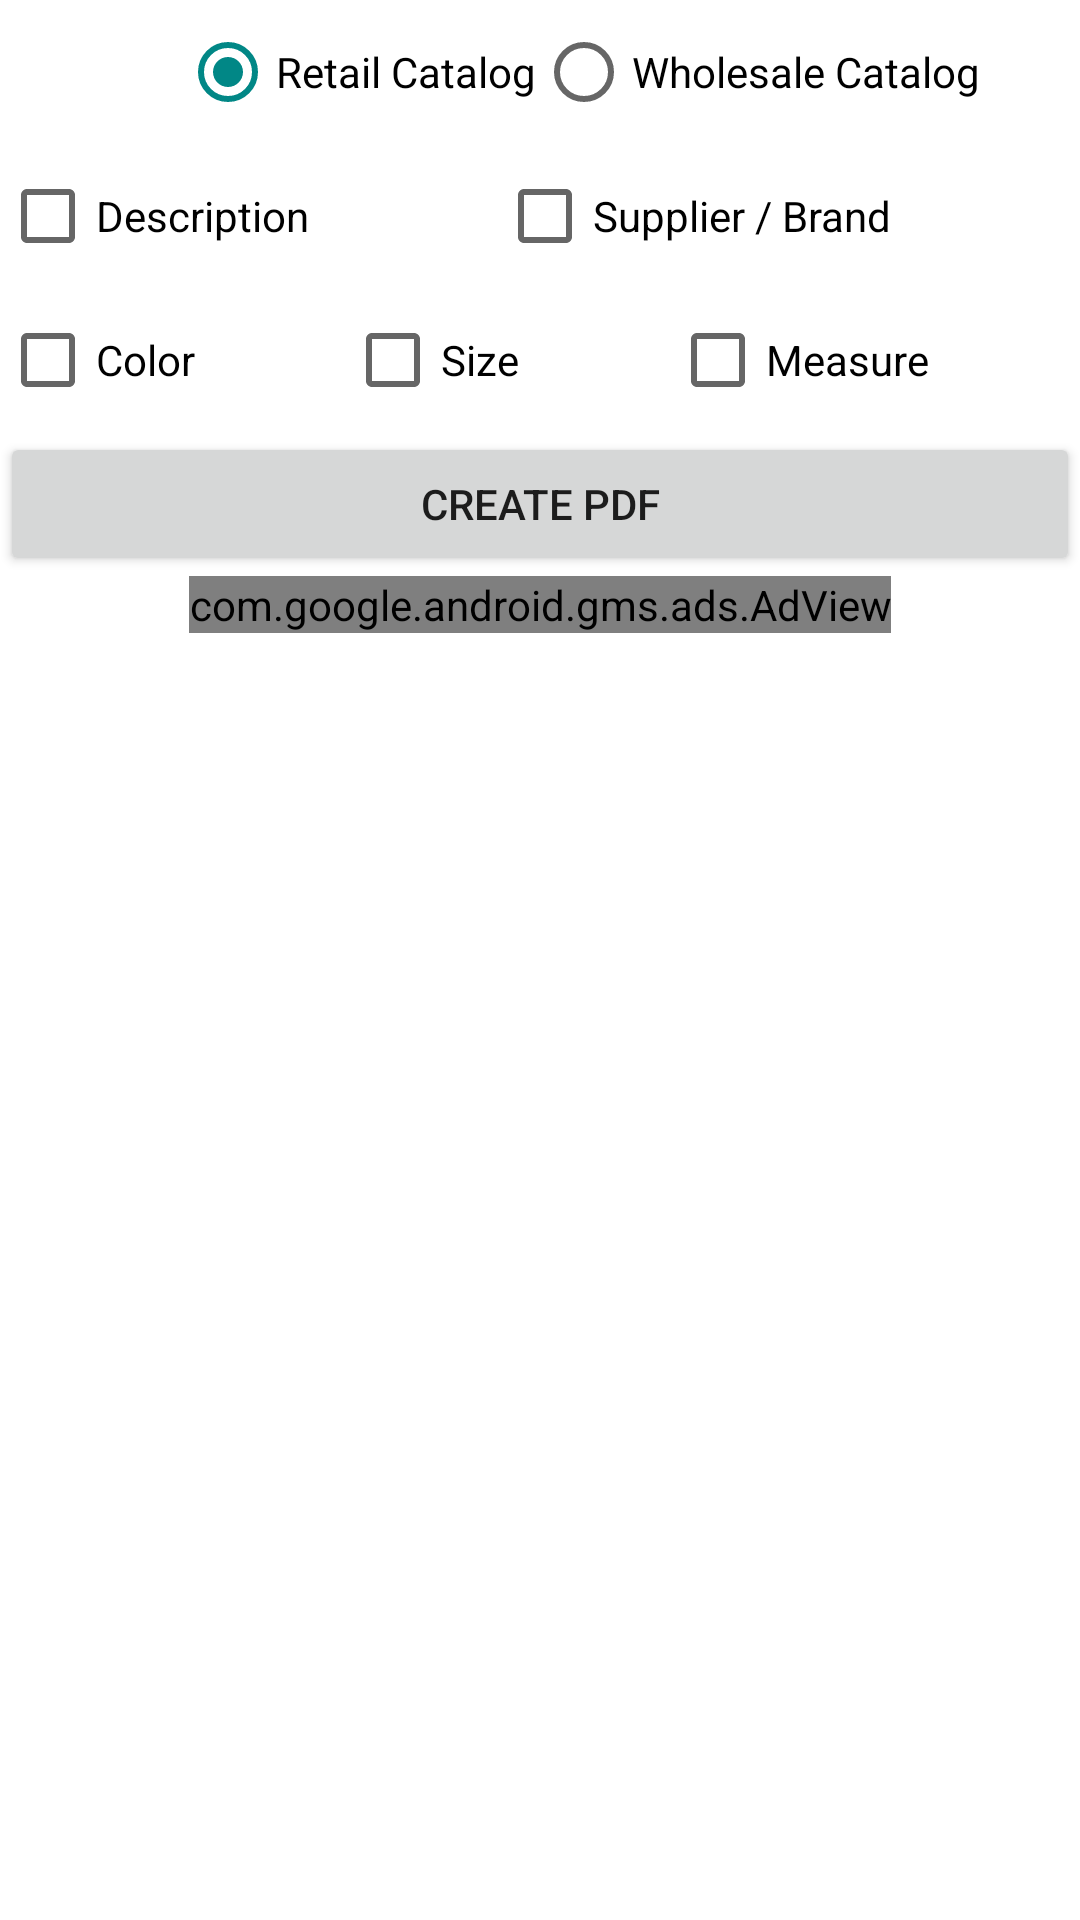

Android layout source for this screen:
<!-- AndroidManifest.xml: application theme Theme.FacturacionYCatalogosPDF -->
<!-- res/layout/fragment_fragmento_catalogos.xml -->
<?xml version="1.0" encoding="utf-8"?>
<RelativeLayout xmlns:android="http://schemas.android.com/apk/res/android"
    xmlns:app="http://schemas.android.com/apk/res-auto"
    xmlns:tools="http://schemas.android.com/tools"
    android:id="@+id/boton1"
    android:layout_width="match_parent"
    android:layout_height="match_parent"

    tools:context="com.cataplus.facturacionycatalogospdf.Fragmento_catalogos">


    <ScrollView
        android:layout_width="match_parent"
        android:layout_height="wrap_content">

        <LinearLayout
            android:layout_width="match_parent"
            android:layout_height="match_parent"
            android:orientation="vertical" >

            <LinearLayout
                android:layout_width="match_parent"
                android:layout_height="wrap_content"
                android:orientation="horizontal">

                <RadioGroup
                    android:layout_width="387dp"
                    android:layout_height="wrap_content"

                    android:gravity="center"
                    android:orientation="horizontal">

                    <RadioButton
                        android:id="@+id/radioButton_catalogo_detal"
                        android:layout_width="wrap_content"
                        android:layout_height="wrap_content"
                        android:checked="true"
                        android:text="@string/catalogo_detal"
                        android:textColor="@color/black" />

                    <RadioButton
                        android:id="@+id/radioButton_catalogo_mayor"
                        android:layout_width="wrap_content"
                        android:layout_height="wrap_content"
                        android:text="@string/catalogo_mayor"
                        android:textColor="@color/black" />
                </RadioGroup>
            </LinearLayout>

            <LinearLayout
                android:layout_width="match_parent"
                android:layout_height="match_parent"
                android:orientation="horizontal">

                <CheckBox
                    android:id="@+id/checkBox4"
                    android:layout_width="wrap_content"
                    android:layout_height="wrap_content"
                    android:layout_weight="1"
                    android:text="@string/Marca"
                    android:textColor="@color/black" />

                <CheckBox
                    android:id="@+id/checkBox5"
                    android:layout_width="wrap_content"
                    android:layout_height="wrap_content"
                    android:layout_weight="1"
                    android:text="@string/proveedor"
                    android:textColor="@color/black" />
            </LinearLayout>

            <LinearLayout
                android:layout_width="match_parent"
                android:layout_height="match_parent"
                android:orientation="horizontal">

                <CheckBox
                    android:id="@+id/checkBox"
                    android:layout_width="wrap_content"
                    android:layout_height="wrap_content"
                    android:layout_weight="1"
                    android:text="@string/Color"
                    android:textColor="@color/black" />

                <CheckBox
                    android:id="@+id/checkBox2"
                    android:layout_width="wrap_content"
                    android:layout_height="wrap_content"
                    android:layout_weight="1"
                    android:text="@string/Talla"
                    android:textColor="@color/black" />

                <CheckBox
                    android:id="@+id/checkBox6"
                    android:layout_width="wrap_content"
                    android:layout_height="wrap_content"
                    android:layout_weight="1"
                    android:text="@string/Medida"
                    android:textColor="@color/black" />

            </LinearLayout>
            <LinearLayout
                android:layout_width="match_parent"
                android:layout_height="match_parent"
                android:orientation="horizontal">

                <Button
                    android:id="@+id/button1"
                    android:layout_width="wrap_content"
                    android:layout_height="wrap_content"
                    android:layout_weight="1"

                    android:text="@string/crear_pdf" />
            </LinearLayout>
            <LinearLayout
                android:layout_width="match_parent"
                android:layout_height="wrap_content"
                android:orientation="vertical">

                <com.google.android.gms.ads.AdView
                    android:id="@+id/adView"
                    android:layout_width="wrap_content"
                    android:layout_height="wrap_content"
                    android:layout_alignParentBottom="true"
                    android:layout_centerHorizontal="true"
                    android:layout_gravity="center"
                    app:adSize="MEDIUM_RECTANGLE"
                    app:adUnitId="ca-app-pub-5390342068041092/6838582039"></com.google.android.gms.ads.AdView>





            </LinearLayout>

        </LinearLayout>
    </ScrollView>

</RelativeLayout>
<!-- resources referenced by this layout -->
<resources>
  <color name="black">#FF000000</color>
  <string name="Color">Color</string>
  <string name="Marca">Description</string>
  <string name="Medida">Measure</string>
  <string name="Talla">Size</string>
  <string name="catalogo_detal">Retail Catalog</string>
  <string name="catalogo_mayor">Wholesale Catalog</string>
  <string name="crear_pdf">Create PDF</string>
  <string name="proveedor">Supplier / Brand</string>
  <style name="Theme.FacturacionYCatalogosPDF" parent="Theme.MaterialComponents.DayNight.DarkActionBar">
          
          <item name="colorPrimary">@color/purple_500</item>
          <item name="colorPrimaryVariant">@color/purple_700</item>
          <item name="colorOnPrimary">@color/white</item>
          
          <item name="colorSecondary">@color/teal_200</item>
          <item name="colorSecondaryVariant">@color/teal_700</item>
          <item name="colorOnSecondary">@color/black</item>
          
          <item name="android:statusBarColor" tools:targetApi="l">?attr/colorPrimaryVariant</item>
          
      </style>
  <color name="purple_500">#FF018786</color>
  <color name="purple_700">#FF3700B3</color>
  <color name="white">#FFFFFFFF</color>
  <color name="teal_200">#FF018786</color>
  <color name="teal_700">#FF018786</color>
</resources>
